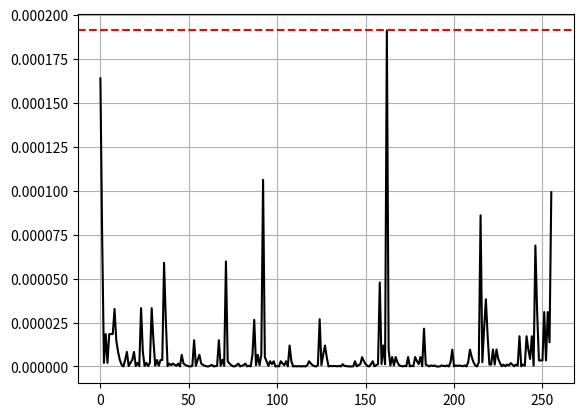

This chart was generated by the following Python code:
import numpy as np
import matplotlib.pyplot as plt
import pandas as pd
from itertools import permutations, combinations_with_replacement

Dict = {0: 'C', 1: 'S'}
Dict2 = {0: 'J', 1: 'B'}
possible_states = np.array([0, 1])
prior = np.array([0.2, 0.8])

def get_permutations(State, N):
    comb_list = list(combinations_with_replacement(State, N))
    permu_list = []
    for comb in comb_list:
        for i in list(permutations(comb, N)):
            if i not in permu_list:
                permu_list.append(i)
    permu_list = np.array(permu_list)
    return permu_list

possible_hidden_states = get_permutations(possible_states, 8)
T = np.array([[0.8, 0.2], [0.2, 0.8]])
E = np.array([[0.5, 0.9], [0.5, 0.1]])
Obs = [1, 0, 0, 0, 1, 0, 1, 0]

def GetProb(transmission, emission, observed, state, prior):
    n = len(observed)
    probability = prior[state[0]]
    for i in range(n - 1):
        probability *= transmission[state[i + 1], state[i]]
    for i in range(n):
        probability *= emission[observed[i], state[i]]
    return probability

def get_prob_state(hidden, transmission, emission, observed, prior):
    probabilities = np.zeros(possible_hidden_states.shape[0])
    for i in range(probabilities.shape[0]):
        probabilities[i] = GetProb(transmission, emission, observed, hidden[i], prior)
        
    max_i = np.where(probabilities == np.max(probabilities))
    return probabilities, max_i

df = pd.DataFrame({"Estados Ocultos":[[Dict2[i] for i in state] for state in possible_hidden_states], "Probabilidad": [GetProb(T,E,Obs,state,prior) for state in possible_hidden_states]})
total_prob = df["Probabilidad"].sum()
df["Probabilidad"] = df["Probabilidad"] * 100
df["Probabilidad"] = df["Probabilidad"] / total_prob  
df_sorted = df.sort_values(by="Probabilidad", ascending=False).reset_index(drop=True)
df_sorted["Probabilidad Acumulada"] = df_sorted["Probabilidad"].cumsum()
df_subset = df_sorted[df_sorted["Probabilidad Acumulada"] <= 20]

print(df_subset)

possible_obs, max_prob = get_prob_state(possible_hidden_states, T, E, Obs, prior)
max_obs = [Dict2[int(i)] for i in possible_hidden_states[max_prob][0]]
obs_stat = [Dict[int(i)] for i in Obs]
max_prob0 = possible_obs[max_prob][0].copy()

plt.plot(possible_obs, color="black")
plt.axhline(max_prob0, color="red", linestyle="--")
plt.grid(True)
plt.show()

possible_observable_states = possible_hidden_states.copy()
df2 = pd.DataFrame({"Estado Observable":[[Dict[i] for i in state] for state in possible_observable_states], "Probabilidad": [np.sum(get_prob_state(possible_hidden_states,T,E,observation,prior)[0]) for observation in possible_observable_states]})
df2_sorted = df2.sort_values(by="Probabilidad", ascending=False).reset_index(drop=True)
df2_sorted["Probabilidad Acumulada"] = df2_sorted["Probabilidad"].cumsum()
print("")
print(df2_sorted)

pt = 0

for observation in possible_observable_states:
    possible, max_prob = get_prob_state(possible_hidden_states, T, E, observation, prior)
    pt += np.sum(possible)

print("\nDado el estado observable", obs_stat, "este tiene una probabilidad del", str(np.sum(possible_obs) * 100) + "% de ocurrir.")
print("La secuencia no observable más probable que puede ocurrir es:", max_obs, "\nCon una probabilidad del:", str(max_prob0/total_prob * 100) + "%.")
print("\nLa suma de las posibilidades de todos los estados observables es:", pt)
